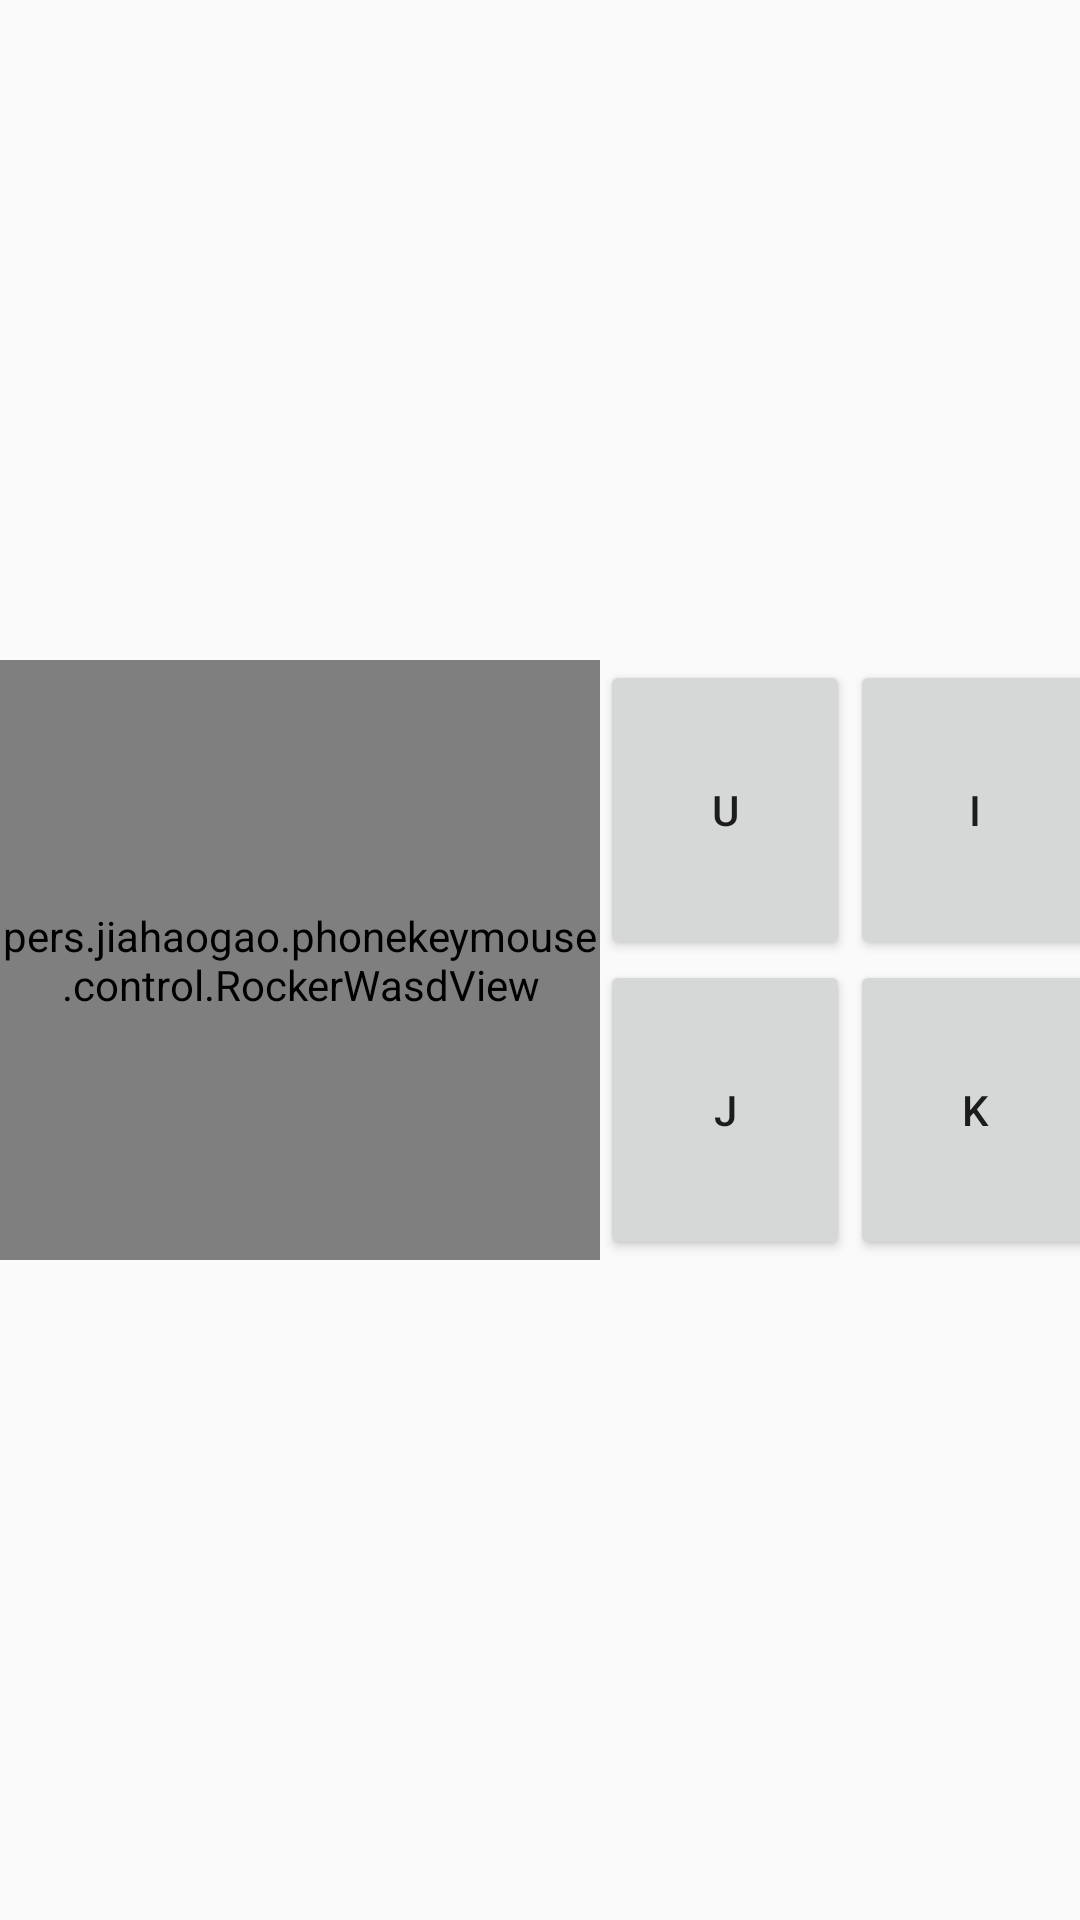

This screen was rendered from an Android layout file. Write that file and the resources it references.
<!-- AndroidManifest.xml: application theme Theme.PhoneKeyMouse -->
<!-- res/layout/activity_wasdmain.xml -->
<?xml version="1.0" encoding="utf-8"?>
<LinearLayout xmlns:android="http://schemas.android.com/apk/res/android"
    xmlns:tools="http://schemas.android.com/tools"
    android:layout_width="match_parent"
    android:layout_height="match_parent"
    android:orientation="horizontal"
    tools:context=".MainActivity">

    <LinearLayout
        android:layout_width="wrap_content"
        android:layout_height="wrap_content"
        android:layout_gravity="center"
        android:orientation="horizontal">

        <pers.jiahaogao.phonekeymouse.control.RockerWasdView
            android:layout_width="200dp"
            android:layout_height="200dp"
            android:background="#00FFFFFF">

        </pers.jiahaogao.phonekeymouse.control.RockerWasdView>

    </LinearLayout>

    <LinearLayout
        android:layout_width="0dp"
        android:layout_height="match_parent"
        android:layout_weight="1">

    </LinearLayout>

    <LinearLayout
        android:layout_width="250dp"
        android:layout_height="wrap_content"
        android:layout_gravity="center"
        android:orientation="vertical">

        <LinearLayout
            android:layout_width="match_parent"
            android:layout_height="100dp"
            android:orientation="horizontal">

            <Button
                android:id="@+id/btn_mainU"
                android:layout_width="0dp"
                android:layout_height="match_parent"
                android:layout_weight="1"
                android:text="U">

            </Button>

            <Button
                android:id="@+id/btn_mainI"
                android:layout_width="0dp"
                android:layout_height="match_parent"
                android:layout_weight="1"
                android:text="I">

            </Button>

            <Button
                android:id="@+id/btn_mainO"
                android:layout_width="0dp"
                android:layout_height="match_parent"
                android:layout_weight="1"
                android:text="O">

            </Button>

        </LinearLayout>

        <LinearLayout
            android:layout_width="match_parent"
            android:layout_height="100dp"
            android:orientation="horizontal">

            <Button
                android:id="@+id/btn_mainJ"
                android:layout_width="0dp"
                android:layout_height="match_parent"
                android:layout_weight="1"
                android:text="J">

            </Button>

            <Button
                android:id="@+id/btn_mainK"
                android:layout_width="0dp"
                android:layout_height="match_parent"
                android:layout_weight="1"
                android:text="K">

            </Button>

            <Button
                android:id="@+id/btn_mainL"
                android:layout_width="0dp"
                android:layout_height="match_parent"
                android:layout_weight="1"
                android:text="L">

            </Button>

        </LinearLayout>

    </LinearLayout>

</LinearLayout>
<!-- resources referenced by this layout -->
<resources>
  <style name="Theme.PhoneKeyMouse" parent="Theme.MaterialComponents.DayNight.DarkActionBar.Bridge">
          
          <item name="colorPrimary">@color/purple_500</item>
          <item name="colorPrimaryVariant">@color/purple_700</item>
          <item name="colorOnPrimary">@color/white</item>
          
          <item name="colorSecondary">@color/teal_200</item>
          <item name="colorSecondaryVariant">@color/teal_700</item>
          <item name="colorOnSecondary">@color/black</item>
          
          <item name="android:statusBarColor" tools:targetApi="l">?attr/colorPrimaryVariant</item>
          
      </style>
  <!-- not gathered from this repository: default colours our renderer supplied (Android Studio template values) -->
  <color name="purple_500">#FF6200EE</color>
  <color name="purple_700">#FF3700B3</color>
  <color name="teal_200">#FF03DAC5</color>
  <color name="teal_700">#FF018786</color>
  <color name="black">#FF000000</color>
  <color name="white">#FFFFFFFF</color>
</resources>
